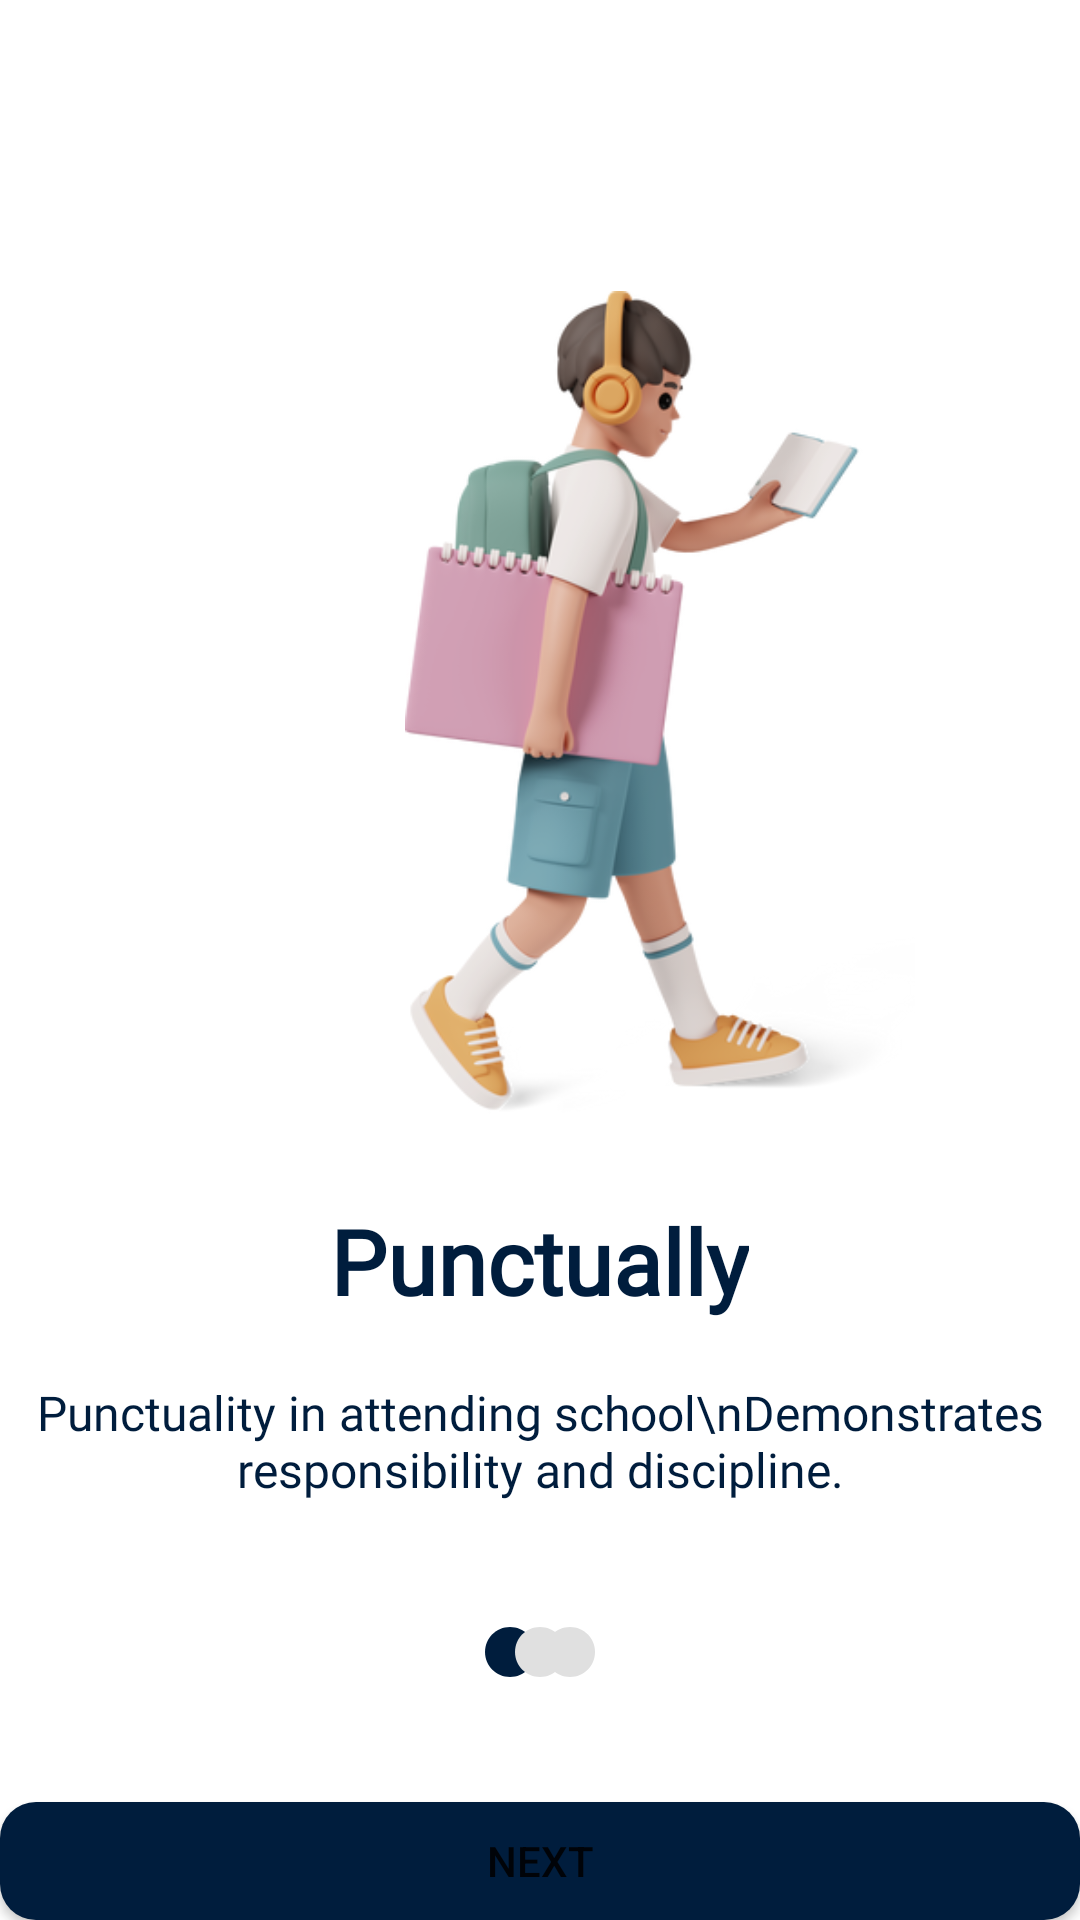

Produce the Android XML layout that renders to this screen, including the resource entries it uses.
<!-- AndroidManifest.xml: application theme Theme.Attendify -->
<!-- res/layout/activity_about1.xml -->
<?xml version="1.0" encoding="utf-8"?>
<RelativeLayout xmlns:android="http://schemas.android.com/apk/res/android"
    xmlns:app="http://schemas.android.com/apk/res-auto"
    xmlns:tools="http://schemas.android.com/tools"
    android:id="@+id/main"
    android:layout_width="match_parent"
    android:layout_height="match_parent"
    tools:context=".about1Activity">

    <ImageView
        android:id="@+id/gmbr"
        android:layout_width="170dp"
        android:layout_height="350dp"
        android:src="@drawable/about1"
        android:layout_marginStart="135dp"
        android:layout_marginTop="60dp"/>

    <TextView
        android:layout_width="wrap_content"
        android:layout_height="wrap_content"
        android:layout_centerHorizontal="true"
        android:layout_marginTop="400dp"
        android:fontFamily="@font/inter_medium"
        android:text="Punctually"
        android:textColor="@color/text"
        android:textSize="30sp"
        android:textStyle="bold" />

    <TextView
        android:id="@+id/text"
        android:layout_width="wrap_content"
        android:layout_height="wrap_content"
        android:text="Punctuality in attending school\nDemonstrates responsibility and discipline."
        android:fontFamily="@font/inter_medium"
        android:textColor="@color/text"
        android:textSize="16sp"
        android:gravity="center"
        android:layout_centerHorizontal="true"
        android:layout_marginTop="460dp"/>

    <ImageView
        android:layout_width="20dp"
        android:layout_height="20dp"
        android:src="@drawable/baseline_circle_24"
        android:layout_below="@id/text"
        android:layout_marginTop="40dp"
        android:layout_alignParentStart="true"
        android:layout_marginStart="160dp"/>
    <ImageView
        android:layout_width="20dp"
        android:layout_height="20dp"
        android:src="@drawable/baseline_circle_24"
        android:layout_below="@id/text"
        android:layout_marginTop="40dp"
        android:layout_alignParentEnd="true"
        android:layout_marginEnd="160dp"
        app:tint="@color/circle"/>
    <ImageView
        android:id="@+id/circle"
        android:layout_width="20dp"
        android:layout_height="20dp"
        android:src="@drawable/baseline_circle_24"
        android:layout_below="@id/text"
        android:layout_marginTop="40dp"
        android:layout_centerHorizontal="true"
        app:tint="@color/circle"/>

    <Button
        android:id="@+id/next"
        android:layout_width="370dp"
        android:layout_height="wrap_content"
        android:text="Next"
        android:background="@drawable/rectangle"
        android:layout_centerHorizontal="true"
        android:layout_below="@id/circle"
        android:layout_marginTop="40dp"
        app:backgroundTint="@color/text"/>

    <TextView
        android:id="@+id/skip"
        android:layout_width="wrap_content"
        android:layout_height="wrap_content"
        android:text="Skip"
        android:textColor="@color/kuning"
        android:textSize="20sp"
        android:layout_below="@id/next"
        android:layout_centerHorizontal="true"
        android:layout_marginTop="20dp"/>

</RelativeLayout>
<!-- resources referenced by this layout -->
<resources>
  <color name="circle">#E0E0E0</color>
  <color name="kuning">#FFC300</color>
  <color name="text">#001D3D</color>
  <!-- drawable about1: png bitmap (drawable, 99816 bytes) -->
  <!-- drawable baseline_circle_24 (drawable) -->
  <vector xmlns:android="http://schemas.android.com/apk/res/android" android:height="24dp" android:tint="#001D3D" android:viewportHeight="24" android:viewportWidth="24" android:width="24dp">
        
      <path android:fillColor="@android:color/white" android:pathData="M12,2C6.47,2 2,6.47 2,12s4.47,10 10,10 10,-4.47 10,-10S17.53,2 12,2z"/>
      
  </vector>
  <!-- drawable rectangle (drawable) -->
  <?xml version="1.0" encoding="utf-8"?>
  <shape xmlns:android="http://schemas.android.com/apk/res/android"
      android:shape="rectangle">
      <solid android:color="#001D3D" />
      <corners android:radius="12dp"/>
  </shape>
  <style name="Theme.Attendify" parent="Base.Theme.Attendify" />
  <style name="Base.Theme.Attendify" parent="Theme.MaterialComponents.Light.NoActionBar">
          
          
      </style>
</resources>
